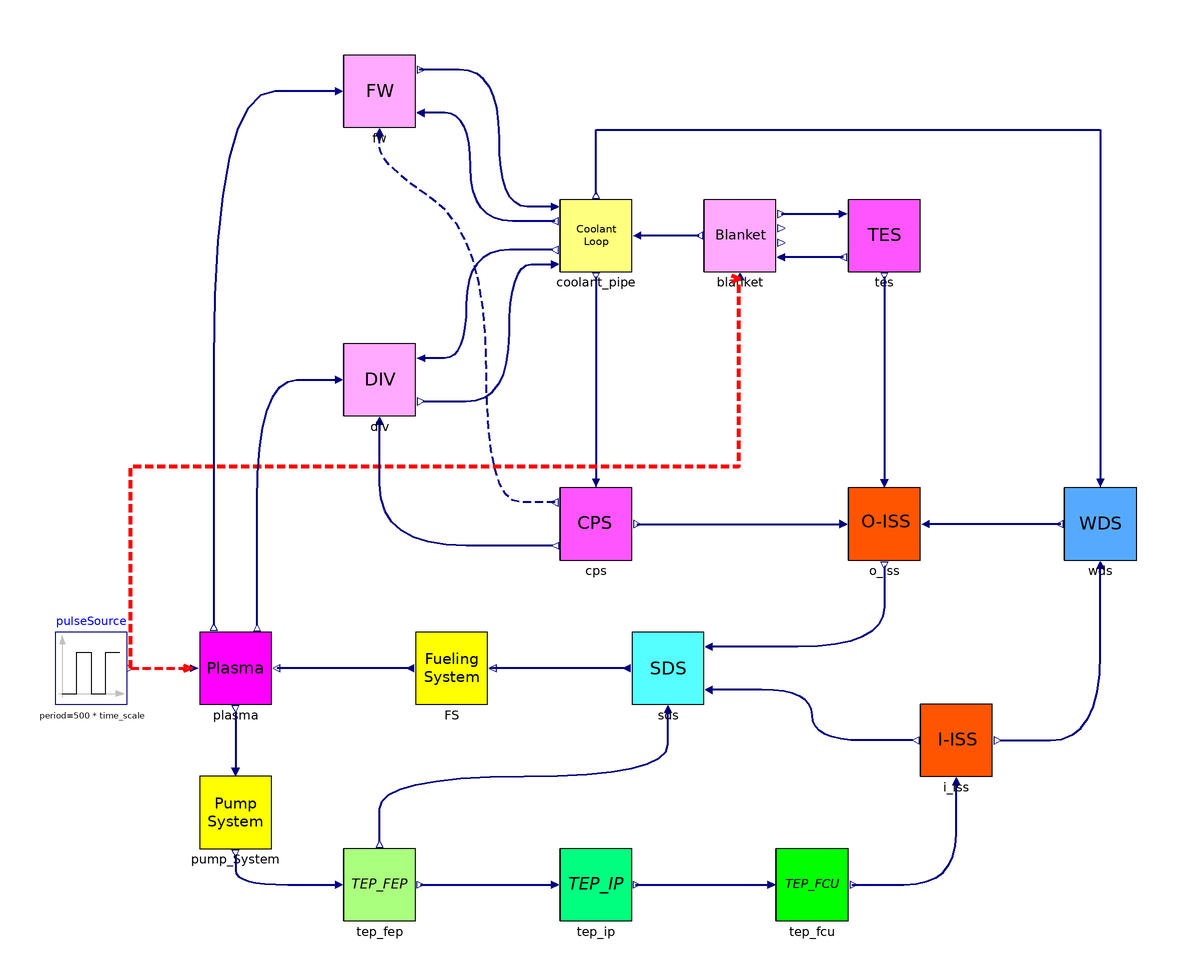

This picture is the connection diagram that the Modelica source below describes through its graphical annotations.

model Cycle
  inner parameter Real time_scale = 1 "Time-base factor: 1 = hour-based axis, 3600 = second-based axis";
  // 实例化脉冲信号模块
  Modelica.Blocks.Sources.Pulse pulseSource(amplitude = 9.60984, period = 500 * time_scale, width = 100) annotation(
    Placement(transformation(origin = {-120, -20}, extent = {{-60, 20}, {-40, 40}})));
  // 实例化 plasma 模型
  Plasma plasma annotation(
    Placement(transformation(origin = {-140, 10}, extent = {{0, -10}, {20, 10}})));
  Fueling_System FS annotation(
    Placement(transformation(origin = {-70, 10}, extent = {{-10, -10}, {10, 10}})));
  SDS sds annotation(
    Placement(transformation(origin = {-10, 10}, extent = {{-10, -10}, {10, 10}})));
  Pump_System pump_System annotation(
    Placement(transformation(origin = {-130, -30}, extent = {{-10, -10}, {10, 10}})));
  TEP_FEP tep_fep annotation(
    Placement(transformation(origin = {-90, -50}, extent = {{-10, -10}, {10, 10}})));
  TEP_IP tep_ip annotation(
    Placement(transformation(origin = {-30, -50}, extent = {{-10, -10}, {10, 10}})));
  TEP_FCU tep_fcu annotation(
    Placement(transformation(origin = {30, -50}, extent = {{-10, -10}, {10, 10}})));
  I_ISS i_iss annotation(
    Placement(transformation(origin = {70, -10}, extent = {{-10, -10}, {10, 10}})));
  WDS wds annotation(
    Placement(transformation(origin = {110, 50}, extent = {{-10, -10}, {10, 10}})));
  O_ISS o_iss annotation(
    Placement(transformation(origin = {50, 50}, extent = {{-10, -10}, {10, 10}})));
  FW fw annotation(
    Placement(transformation(origin = {-90, 170}, extent = {{-10, -10}, {10, 10}})));
  DIV div annotation(
    Placement(transformation(origin = {-90, 90}, extent = {{-10, -10}, {10, 10}})));
  CPS cps annotation(
    Placement(transformation(origin = {-30, 50}, extent = {{-10, -10}, {10, 10}})));
  TES tes annotation(
    Placement(transformation(origin = {50, 130}, extent = {{-10, -10}, {10, 10}})));
  Blanket blanket annotation(
    Placement(transformation(origin = {10, 130}, extent = {{-10, -10}, {10, 10}})));
  Coolant_Pipe coolant_pipe annotation(
    Placement(transformation(origin = {-30, 130}, extent = {{-10, -10}, {10, 10}})));
equation
// 将脉冲信号的输出连接到 plasma 模型的输入端口
  connect(pulseSource.y, plasma.pulseInput) annotation(
    Line(points = {{-159, 10}, {-142, 10}}, color = {255, 0, 0}, pattern = LinePattern.Dash, thickness = 1, arrow = {Arrow.None, Arrow.Open}, smooth = Smooth.Bezier));
  connect(FS.to_Plasma, plasma.from_Fueling_System) annotation(
    Line(points = {{-81.4, 10}, {-118.4, 10}}, color = {0, 0, 127}, thickness = 0.5, smooth = Smooth.Bezier));
  connect(sds.to_FS, FS.from_SDS) annotation(
    Line(points = {{-21.4, 10}, {-59.4, 10}}, color = {0, 0, 127}, thickness = 0.5));
  connect(coolant_pipe.from_FW, fw.to_CL) annotation(
    Line(points = {{-41.4, 138}, {-56.8, 138}, {-56.8, 176}, {-79, 176}}, color = {0, 0, 127}, thickness = 0.5, smooth = Smooth.Bezier));
  connect(coolant_pipe.to_FW, fw.from_CL) annotation(
    Line(points = {{-41.4, 134}, {-64.8, 134}, {-64.8, 164}, {-79, 164}}, color = {0, 0, 127}, thickness = 0.5, smooth = Smooth.Bezier));
  connect(cps.to_FW, fw.from_CPS) annotation(
    Line(points = {{-41.4, 56}, {-60.4, 56}, {-60.4, 130}, {-90, 150}, {-90, 159}}, color = {0, 0, 127}, pattern = LinePattern.Dash, thickness = 0.5, smooth = Smooth.Bezier));
  connect(cps.to_ISS_O, o_iss.from_CPS) annotation(
    Line(points = {{-18.6, 50}, {38.4, 50}}, color = {0, 0, 127}, thickness = 0.5, smooth = Smooth.Bezier));
  connect(coolant_pipe.to_CPS, cps.from_CL) annotation(
    Line(points = {{-30, 118.6}, {-30, 62.6}}, color = {0, 0, 127}, thickness = 0.5));
  connect(blanket.to_CL, coolant_pipe.from_BZ) annotation(
    Line(points = {{-1.4, 130}, {-18.4, 130}}, color = {0, 0, 127}, thickness = 0.5));
  connect(blanket.to_TES, tes.from_BZ) annotation(
    Line(points = {{21.4, 136}, {39.4, 136}}, color = {0, 0, 127}, thickness = 0.5));
  connect(tes.to_BZ, blanket.from_TES) annotation(
    Line(points = {{38.6, 124}, {20.6, 124}}, color = {0, 0, 127}, thickness = 0.5));
  connect(tes.to_O_ISS, o_iss.from_TES) annotation(
    Line(points = {{50, 118.6}, {50, 62.6}}, color = {0, 0, 127}, thickness = 0.5));
  connect(coolant_pipe.to_WDS, wds.from_CL) annotation(
    Line(points = {{-30, 141.4}, {-30, 159.4}, {110, 159.4}, {110, 61}}, color = {0, 0, 127}, thickness = 0.5));
  connect(wds.to_O_ISS, o_iss.from_WDS) annotation(
    Line(points = {{99, 50}, {62.6, 50}}, color = {0, 0, 127}, thickness = 0.5));
  connect(o_iss.to_SDS, sds.from_O_ISS) annotation(
    Line(points = {{50, 38}, {50, 16}, {2, 16}}, color = {0, 0, 127}, thickness = 0.5, smooth = Smooth.Bezier));
  connect(plasma.to_Pump, pump_System.from_Plasma) annotation(
    Line(points = {{-130, -2}, {-130, -18}}, color = {0, 0, 127}, thickness = 0.5));
  connect(pump_System.to_TEP_FEP, tep_fep.from_pump) annotation(
    Line(points = {{-130, -42}, {-130, -50}, {-101, -50}}, color = {0, 0, 127}, thickness = 0.5, smooth = Smooth.Bezier));
  connect(tep_fep.to_TEP_IP, tep_ip.from_TEP_FEP) annotation(
    Line(points = {{-78.6, -50}, {-41, -50}}, color = {0, 0, 127}, thickness = 0.5));
  connect(tep_ip.to_TEP_FCU, tep_fcu.from_TEP_IP) annotation(
    Line(points = {{-19, -50}, {17.4, -50}}, color = {0, 0, 127}, thickness = 0.5));
  connect(tep_fcu.to_I_ISS, i_iss.from_TEP_FCU) annotation(
    Line(points = {{41, -50}, {70, -50}, {70, -22}}, color = {0, 0, 127}, thickness = 0.5, smooth = Smooth.Bezier));
  connect(i_iss.to_SDS, sds.from_I_ISS) annotation(
    Line(points = {{58, -10}, {30, -10}, {30, 4}, {2, 4}}, color = {0, 0, 127}, thickness = 0.5, smooth = Smooth.Bezier));
  connect(tep_fep.to_SDS, sds.from_TEP_FEP) annotation(
    Line(points = {{-90, -38}, {-90, -20}, {-10, -20}, {-10, -2}}, color = {0, 0, 127}, thickness = 0.5, smooth = Smooth.Bezier));
  connect(pulseSource.y, blanket.pulseInput) annotation(
    Line(points = {{-159, 10}, {-159, 66}, {9.75, 66}, {9.75, 118}, {10, 118}}, color = {255, 0, 0}, pattern = LinePattern.Dash, thickness = 1, arrow = {Arrow.None, Arrow.Open}));
  connect(coolant_pipe.to_DIV, div.from_CL) annotation(
    Line(points = {{-42, 126}, {-66, 126}, {-66, 96}, {-78, 96}}, color = {0, 0, 127}, thickness = 0.5, smooth = Smooth.Bezier));
  connect(div.to_CL, coolant_pipe.from_DIV) annotation(
    Line(points = {{-78, 84}, {-54, 84}, {-54, 122}, {-42, 122}}, color = {0, 0, 127}, thickness = 0.5, smooth = Smooth.Bezier));
  connect(plasma.to_Div, div.from_plasma) annotation(
    Line(points = {{-124, 22}, {-124, 90}, {-102, 90}}, color = {0, 0, 127}, thickness = 0.5, smooth = Smooth.Bezier));
  connect(fw.from_plasma, plasma.to_FW) annotation(
    Line(points = {{-102, 170}, {-136, 170}, {-136, 22}}, color = {0, 0, 127}, thickness = 0.5, smooth = Smooth.Bezier));
  connect(i_iss.to_WDS, wds.from_I_ISS) annotation(
    Line(points = {{82, -10}, {110, -10}, {110, 38}}, color = {0, 0, 127}, thickness = 0.5, smooth = Smooth.Bezier));
  connect(cps.to_DIV, div.from_CPS) annotation(
    Line(points = {{-42, 44}, {-90, 44}, {-90, 78}}, color = {0, 0, 127}, thickness = 0.5, smooth = Smooth.Bezier));
  annotation(
    Diagram(coordinateSystem(extent = {{-200, 200}, {140, -80}})),
    Icon(graphics = {Rectangle(fillColor = {255, 255, 255}, fillPattern = FillPattern.Solid, lineThickness = 1, extent = {{-100, 100}, {100, -100}}), Text(extent = {{-80, 80}, {80, -80}}, textString = "Cycle", fontName = "Arial")}),
    version = "",
    uses);
end Cycle;